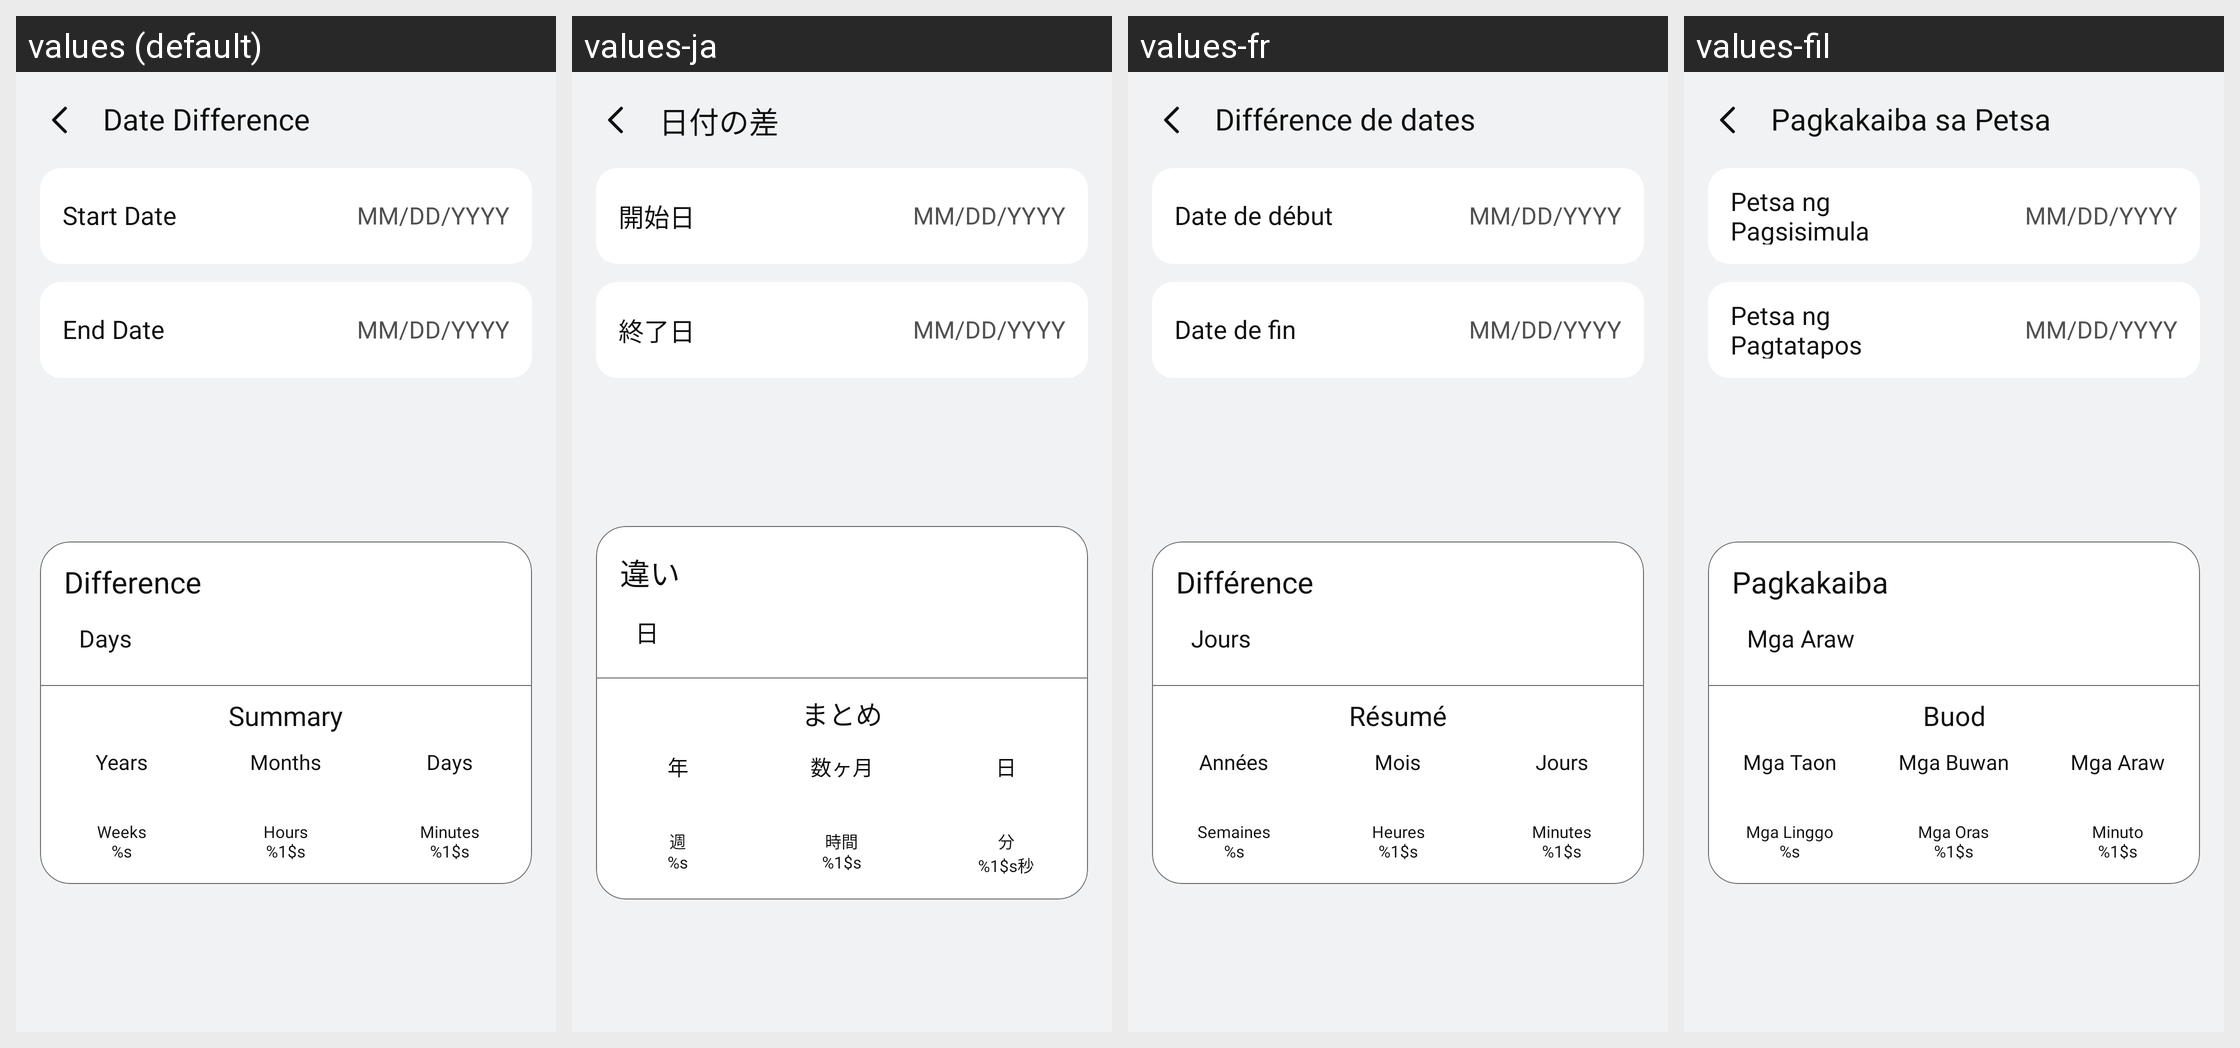

Locale-by-locale string values for the Android screen shown in this grid:
Android screen res/layout/activity_date_calculator.xml rendered under 4 locales, left to right: values (default), values-ja, values-fr, values-fil. Device: Nexus 5 (rendered at 1080×1920; each locale shown at half size, 540×960, under a caption strip naming it); theme Theme.SimpleCalculator.
Other locales in the repository, not shown: values-af, values-ar, values-de, values-es, values-hi, values-hu, values-in, values-it, values-ko, values-pl, values-pt, values-ro, values-ru, values-th, values-tr, values-uk, values-vi, values-zh.
Strings drawn on this screen, with the default value and each locale's value (text and hints the layout hard-codes, and strings that could not be matched under every locale, appear in the picture but are not listed):

date_difference_title
  values: Date Difference
  values-ja: 日付の差
  values-fr: Différence de dates
  values-fil: Pagkakaiba sa Petsa

start_date
  values: Start Date
  values-ja: 開始日
  values-fr: Date de début
  values-fil: Petsa ng Pagsisimula

end_date
  values: End Date
  values-ja: 終了日
  values-fr: Date de fin
  values-fil: Petsa ng Pagtatapos

difference
  values: Difference
  values-ja: 違い
  values-fr: Différence
  values-fil: Pagkakaiba

days
  values: Days
  values-ja: 日
  values-fr: Jours
  values-fil: Mga Araw

summary
  values: Summary
  values-ja: まとめ
  values-fr: Résumé
  values-fil: Buod

years
  values: Years
  values-ja: 年
  values-fr: Années
  values-fil: Mga Taon

weeks_
  values: Weeks
      %s
  values-ja: 週
      %s
  values-fr: Semaines
      %s
  values-fil: Mga Linggo
      %s

months
  values: Months
  values-ja: 数ヶ月
  values-fr: Mois
  values-fil: Mga Buwan

hours
  values: Hours
      %1$s
  values-ja: 時間
      %1$s
  values-fr: Heures
      %1$s
  values-fil: Mga Oras
      %1$s

minutes
  values: Minutes
      %1$s
  values-ja: 分
      %1$s秒
  values-fr: Minutes
      %1$s
  values-fil: Minuto
      %1$s
